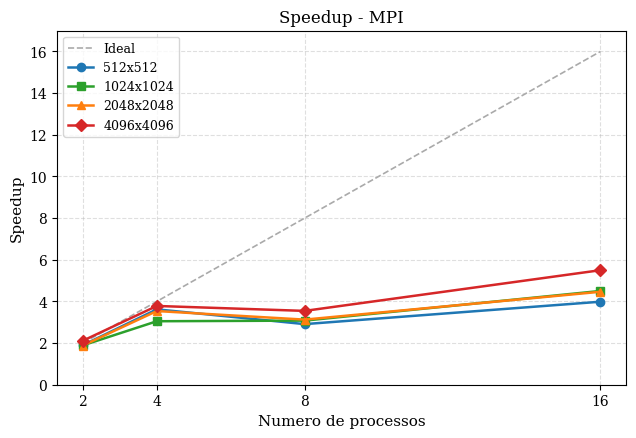
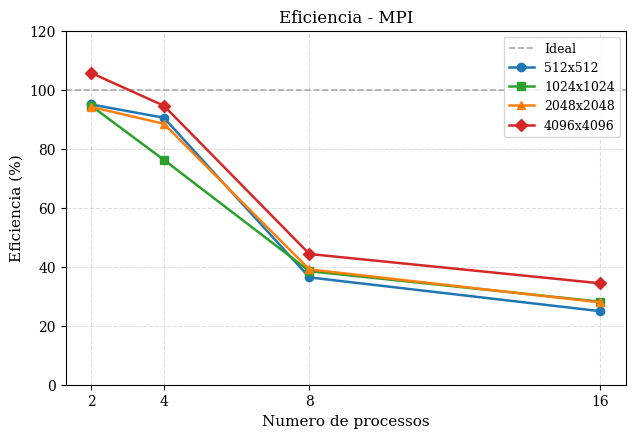
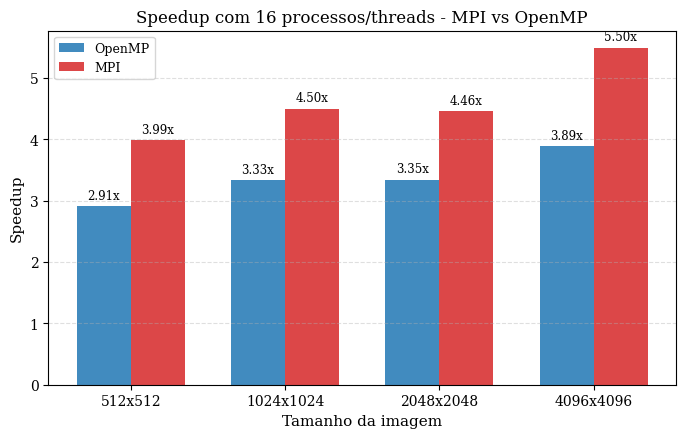
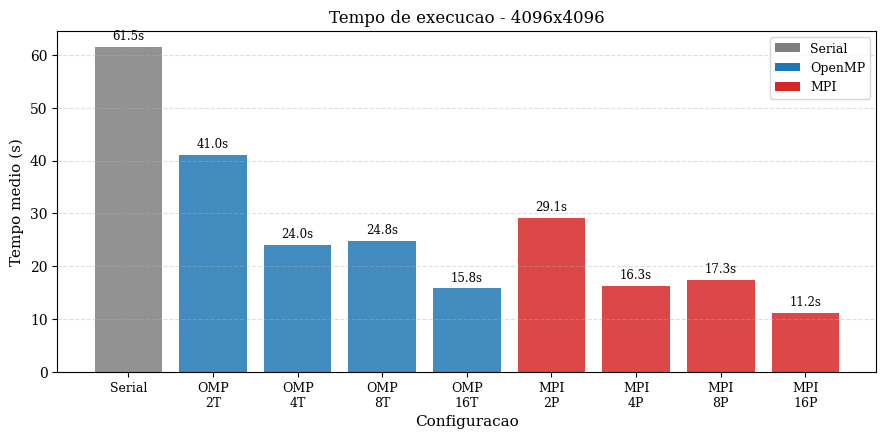
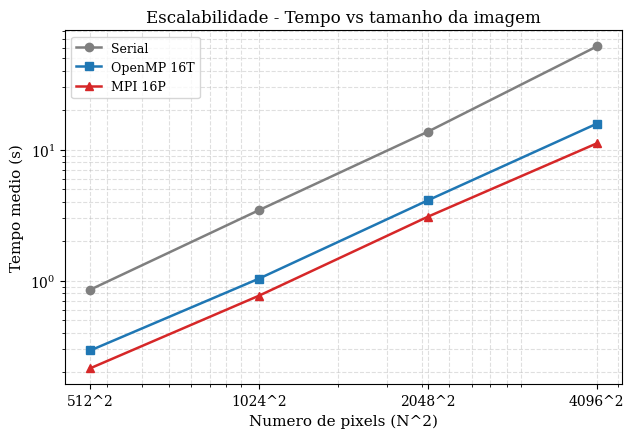

The matplotlib source for these figures, in order:
"""
Gera os graficos para o relatorio do benchmark de Gaussian Blur - MPI
DEC107 - Processamento Paralelo
"""

import os
import matplotlib
matplotlib.use('Agg')
import matplotlib.pyplot as plt
import matplotlib.ticker as mticker
from matplotlib.patches import Patch
import numpy as np

os.makedirs('figuras', exist_ok=True)

plt.rcParams.update({
    'font.family': 'serif',
    'font.size': 11,
    'axes.titlesize': 12,
    'axes.labelsize': 11,
    'legend.fontsize': 9,
    'xtick.labelsize': 10,
    'ytick.labelsize': 10,
    'figure.dpi': 150,
})

# ── Dados ─────────────────────────────────────────────────────────────────────

sizes   = ['512x512', '1024x1024', '2048x2048', '4096x4096']
procs   = [2, 4, 8, 16]

serial_times = [0.853337, 3.457297, 13.740706, 61.483692]

# indices: [tamanho][proc_idx]
openmp_times = [
    [0.621649, 0.376205, 0.389969, 0.292832],   # 512
    [2.653334, 1.390496, 1.526054, 1.036950],   # 1024
    [10.056233, 5.378655, 6.042983, 4.107041],  # 2048
    [41.044222, 24.023297, 24.791501, 15.798529], # 4096
]
mpi_times = [
    [0.449172, 0.235773, 0.293238, 0.214107],   # 512
    [1.828533, 1.134228, 1.123115, 0.767939],   # 1024
    [7.296503, 3.884077, 4.395790, 3.078722],   # 2048
    [29.088768, 16.255987, 17.344438, 11.181296], # 4096
]

# Speedup e eficiencia
omp_sp  = [[serial_times[i] / t for t in openmp_times[i]] for i in range(4)]
mpi_sp  = [[serial_times[i] / t for t in mpi_times[i]]    for i in range(4)]
omp_eff = [[omp_sp[i][j] / procs[j] * 100 for j in range(4)] for i in range(4)]
mpi_eff = [[mpi_sp[i][j] / procs[j] * 100 for j in range(4)] for i in range(4)]

# ── Paleta ────────────────────────────────────────────────────────────────────

COLORS       = ['#1f77b4', '#2ca02c', '#ff7f0e', '#d62728']
MARKERS      = ['o', 's', '^', 'D']
MPI_COLOR    = '#d62728'
OMP_COLOR    = '#1f77b4'
SERIAL_COLOR = '#7f7f7f'


def annotate_bars(ax, bars, fmt='{:.2f}x', offset=3):
    for bar in bars:
        ax.annotate(
            fmt.format(bar.get_height()),
            xy=(bar.get_x() + bar.get_width() / 2, bar.get_height()),
            xytext=(0, offset), textcoords='offset points',
            ha='center', va='bottom', fontsize=8.5,
        )


# ── Grafico 1: Speedup MPI ────────────────────────────────────────────────────

fig, ax = plt.subplots(figsize=(6.5, 4.5))
ax.plot(procs, procs, '--', color='#aaaaaa', linewidth=1.2, label='Ideal', zorder=1)
for i in range(4):
    ax.plot(procs, mpi_sp[i], marker=MARKERS[i], color=COLORS[i],
            linewidth=1.8, markersize=6, label=sizes[i])
ax.set_xlabel('Numero de processos')
ax.set_ylabel('Speedup')
ax.set_title('Speedup - MPI')
ax.set_xticks(procs)
ax.set_ylim(0, max(procs) + 1)
ax.legend(loc='upper left')
ax.grid(True, linestyle='--', alpha=0.4)
plt.tight_layout()
plt.savefig('figuras/speedup_mpi.pdf', bbox_inches='tight')
plt.close()

# ── Grafico 2: Eficiencia MPI ─────────────────────────────────────────────────

fig, ax = plt.subplots(figsize=(6.5, 4.5))
ax.axhline(100, color='#aaaaaa', linestyle='--', linewidth=1.2, label='Ideal')
for i in range(4):
    ax.plot(procs, mpi_eff[i], marker=MARKERS[i], color=COLORS[i],
            linewidth=1.8, markersize=6, label=sizes[i])
ax.set_xlabel('Numero de processos')
ax.set_ylabel('Eficiencia (%)')
ax.set_title('Eficiencia - MPI')
ax.set_xticks(procs)
ax.set_ylim(0, 120)
ax.legend(loc='upper right')
ax.grid(True, linestyle='--', alpha=0.4)
plt.tight_layout()
plt.savefig('figuras/eficiencia_mpi.pdf', bbox_inches='tight')
plt.close()

# ── Grafico 3: Comparacao MPI vs OpenMP — 16 processos ───────────────────────

fig, ax = plt.subplots(figsize=(7, 4.5))
x = np.arange(len(sizes))
w = 0.35
omp_sp16 = [omp_sp[i][3] for i in range(4)]
mpi_sp16 = [mpi_sp[i][3] for i in range(4)]
b1 = ax.bar(x - w/2, omp_sp16, w, label='OpenMP', color=OMP_COLOR, alpha=0.85)
b2 = ax.bar(x + w/2, mpi_sp16, w, label='MPI',    color=MPI_COLOR, alpha=0.85)
annotate_bars(ax, b1)
annotate_bars(ax, b2)
ax.set_xlabel('Tamanho da imagem')
ax.set_ylabel('Speedup')
ax.set_title('Speedup com 16 processos/threads - MPI vs OpenMP')
ax.set_xticks(x)
ax.set_xticklabels(sizes)
ax.legend()
ax.grid(True, linestyle='--', alpha=0.4, axis='y')
plt.tight_layout()
plt.savefig('figuras/comparacao_16.pdf', bbox_inches='tight')
plt.close()

# ── Grafico 4: Tempo de execucao — 4096x4096 ─────────────────────────────────

labels_4096 = ['Serial',
               'OMP\n2T', 'OMP\n4T', 'OMP\n8T', 'OMP\n16T',
               'MPI\n2P', 'MPI\n4P', 'MPI\n8P', 'MPI\n16P']
vals_4096 = [serial_times[3], *openmp_times[3], *mpi_times[3]]
bar_colors = [SERIAL_COLOR] + [OMP_COLOR] * 4 + [MPI_COLOR] * 4

fig, ax = plt.subplots(figsize=(9, 4.5))
bars = ax.bar(range(9), vals_4096, color=bar_colors, alpha=0.85)
ax.set_xticks(range(9))
ax.set_xticklabels(labels_4096, fontsize=9)
ax.set_xlabel('Configuracao')
ax.set_ylabel('Tempo medio (s)')
ax.set_title('Tempo de execucao - 4096x4096')
ax.grid(True, linestyle='--', alpha=0.4, axis='y')
legend_elements = [Patch(facecolor=SERIAL_COLOR, label='Serial'),
                   Patch(facecolor=OMP_COLOR,    label='OpenMP'),
                   Patch(facecolor=MPI_COLOR,    label='MPI')]
ax.legend(handles=legend_elements)
for bar in bars:
    ax.annotate(
        f'{bar.get_height():.1f}s',
        xy=(bar.get_x() + bar.get_width() / 2, bar.get_height()),
        xytext=(0, 3), textcoords='offset points',
        ha='center', va='bottom', fontsize=8.5,
    )
plt.tight_layout()
plt.savefig('figuras/tempo_4096.pdf', bbox_inches='tight')
plt.close()

# ── Grafico 5: Escalabilidade (log-log) ──────────────────────────────────────

pixel_counts = [512**2, 1024**2, 2048**2, 4096**2]
omp_16t = [openmp_times[i][3] for i in range(4)]
mpi_16p = [mpi_times[i][3]    for i in range(4)]

fig, ax = plt.subplots(figsize=(6.5, 4.5))
ax.loglog(pixel_counts, serial_times, marker='o', color=SERIAL_COLOR,
          linewidth=1.8, markersize=6, label='Serial')
ax.loglog(pixel_counts, omp_16t, marker='s', color=OMP_COLOR,
          linewidth=1.8, markersize=6, label='OpenMP 16T')
ax.loglog(pixel_counts, mpi_16p, marker='^', color=MPI_COLOR,
          linewidth=1.8, markersize=6, label='MPI 16P')
ax.set_xlabel('Numero de pixels (N^2)')
ax.set_ylabel('Tempo medio (s)')
ax.set_title('Escalabilidade - Tempo vs tamanho da imagem')
ax.set_xticks(pixel_counts)
ax.get_xaxis().set_major_formatter(
    mticker.FuncFormatter(lambda val, _: f'{int(val**0.5)}^2')
)
ax.legend()
ax.grid(True, linestyle='--', alpha=0.4, which='both')
plt.tight_layout()
plt.savefig('figuras/escalabilidade.pdf', bbox_inches='tight')
plt.close()
